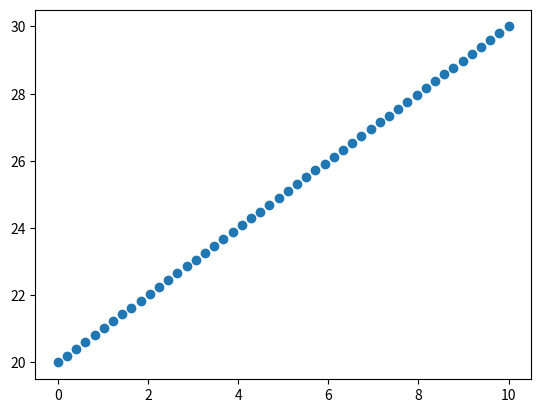

Python code for this plot: (Note: this script raises an exception after producing the figure.)
from matplotlib import pyplot as plt
import numpy as np

a = np.linspace(0,10)
b = np.linspace(20,30)

plt.figure()
plt.scatter(a,b)
plt.savefig("../052416/attempt.png")